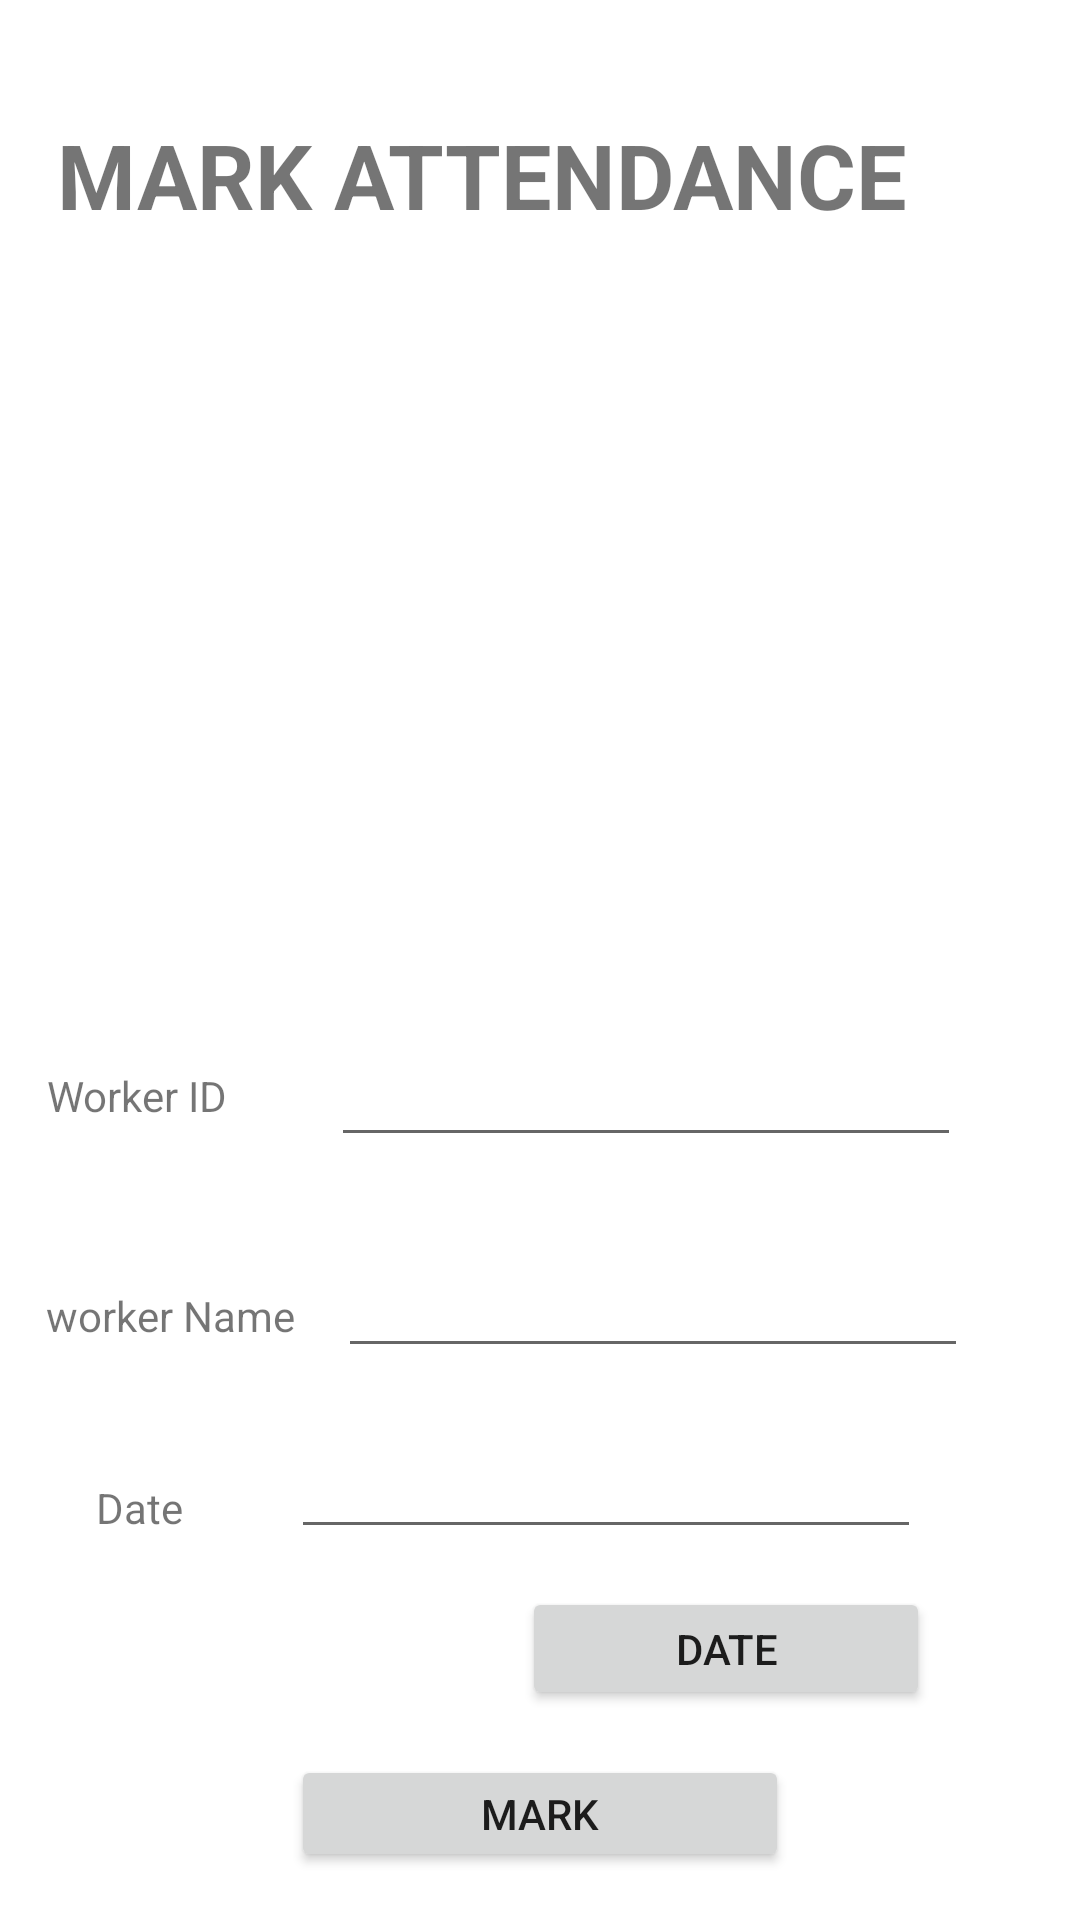

Reconstruct the res/layout file that produces this screen, plus the resources it refers to.
<!-- AndroidManifest.xml: application theme Theme.WJ_CONTRACTOR.noActionBar -->
<!-- res/layout/activity_mark_attendance_main.xml -->
<?xml version="1.0" encoding="utf-8"?>
<androidx.constraintlayout.widget.ConstraintLayout xmlns:android="http://schemas.android.com/apk/res/android"
    xmlns:app="http://schemas.android.com/apk/res-auto"
    xmlns:tools="http://schemas.android.com/tools"
    android:layout_width="match_parent"
    android:layout_height="match_parent"
    tools:context=".Mark_AttendanceMainActivity">

    <ImageView
        android:id="@+id/imageView7"
        android:layout_width="0dp"
        android:layout_height="0dp"
        android:layout_marginStart="15dp"
        android:layout_marginLeft="15dp"
        android:layout_marginTop="58dp"
        android:layout_marginEnd="15dp"
        android:layout_marginRight="15dp"
        android:layout_marginBottom="67dp"
        app:layout_constraintBottom_toBottomOf="@+id/textView41"
        app:layout_constraintEnd_toEndOf="parent"
        app:layout_constraintStart_toStartOf="parent"
        app:layout_constraintTop_toTopOf="@+id/textView37"
        app:srcCompat="@drawable/mark" />

    <TextView
        android:id="@+id/textView37"
        android:layout_width="wrap_content"
        android:layout_height="wrap_content"
        android:layout_marginTop="38dp"
        android:layout_marginEnd="35dp"
        android:layout_marginRight="35dp"
        android:text="MARK ATTENDANCE "
        android:textSize="30dp"
        android:textStyle="bold"
        app:layout_constraintEnd_toEndOf="@+id/imageView7"
        app:layout_constraintTop_toTopOf="parent" />

    <TextView
        android:id="@+id/textView41"
        android:layout_width="wrap_content"
        android:layout_height="wrap_content"
        android:layout_marginEnd="19dp"
        android:layout_marginRight="19dp"
        android:layout_marginBottom="11dp"
        android:text="Worker ID"
        app:layout_constraintBottom_toBottomOf="@+id/markIdETV"
        app:layout_constraintEnd_toStartOf="@+id/markIdETV"
        app:layout_constraintStart_toStartOf="parent" />

    <EditText
        android:id="@+id/markIdETV"
        android:layout_width="wrap_content"
        android:layout_height="wrap_content"
        android:layout_marginEnd="24dp"
        android:layout_marginRight="24dp"
        android:layout_marginBottom="29dp"
        android:ems="10"
        android:inputType="textPersonName"
        app:layout_constraintBottom_toTopOf="@+id/markNameETV"
        app:layout_constraintEnd_toEndOf="parent"
        app:layout_constraintStart_toEndOf="@+id/textView41" />

    <TextView
        android:id="@+id/textView39"
        android:layout_width="wrap_content"
        android:layout_height="wrap_content"
        android:layout_marginStart="1dp"
        android:layout_marginLeft="1dp"
        android:layout_marginBottom="45dp"
        android:text="worker Name"
        app:layout_constraintBottom_toTopOf="@+id/textView40"
        app:layout_constraintEnd_toStartOf="@+id/markNameETV"
        app:layout_constraintStart_toStartOf="parent" />

    <EditText
        android:id="@+id/markNameETV"
        android:layout_width="wrap_content"
        android:layout_height="wrap_content"
        android:layout_marginEnd="23dp"
        android:layout_marginRight="23dp"
        android:layout_marginBottom="19dp"
        android:ems="10"
        android:inputType="textPersonName"
        app:layout_constraintBottom_toTopOf="@+id/markDateETV"
        app:layout_constraintEnd_toEndOf="parent"
        app:layout_constraintStart_toEndOf="@+id/textView39" />

    <TextView
        android:id="@+id/textView40"
        android:layout_width="wrap_content"
        android:layout_height="wrap_content"
        android:layout_marginStart="32dp"
        android:layout_marginLeft="32dp"
        android:layout_marginBottom="128dp"
        android:text="Date"
        app:layout_constraintBottom_toBottomOf="parent"
        app:layout_constraintStart_toStartOf="parent" />

    <EditText
        android:id="@+id/markDateETV"
        android:layout_width="wrap_content"
        android:layout_height="wrap_content"
        android:layout_marginTop="27dp"
        android:layout_marginEnd="3dp"
        android:layout_marginRight="3dp"
        android:ems="10"
        android:inputType="textPersonName"
        app:layout_constraintEnd_toEndOf="@+id/button10"
        app:layout_constraintTop_toBottomOf="@+id/textView39" />

    <Button
        android:id="@+id/button10"
        android:layout_width="136dp"
        android:layout_height="41dp"
        android:layout_marginTop="73dp"
        android:layout_marginEnd="50dp"
        android:layout_marginRight="50dp"
        android:layout_marginBottom="70dp"
        android:onClick="onsetDate"
        android:text="DATE"
        app:layout_constraintBottom_toBottomOf="parent"
        app:layout_constraintEnd_toEndOf="parent"
        app:layout_constraintTop_toBottomOf="@+id/markNameETV" />

    <Button
        android:id="@+id/button11"
        android:layout_width="166dp"
        android:layout_height="39dp"
        android:layout_marginTop="15dp"
        android:layout_marginBottom="16dp"
        android:onClick="onClickMarkAttendance"
        android:text="Mark"
        app:layout_constraintBottom_toBottomOf="parent"
        app:layout_constraintEnd_toEndOf="parent"
        app:layout_constraintStart_toStartOf="parent"
        app:layout_constraintTop_toBottomOf="@+id/button10" />
</androidx.constraintlayout.widget.ConstraintLayout>
<!-- resources referenced by this layout -->
<resources>
  <style name="Theme.WJ_CONTRACTOR.noActionBar">
         <item name="windowActionBar">false</item>
         <item name="windowNoTitle">true</item>
      </style>
</resources>
